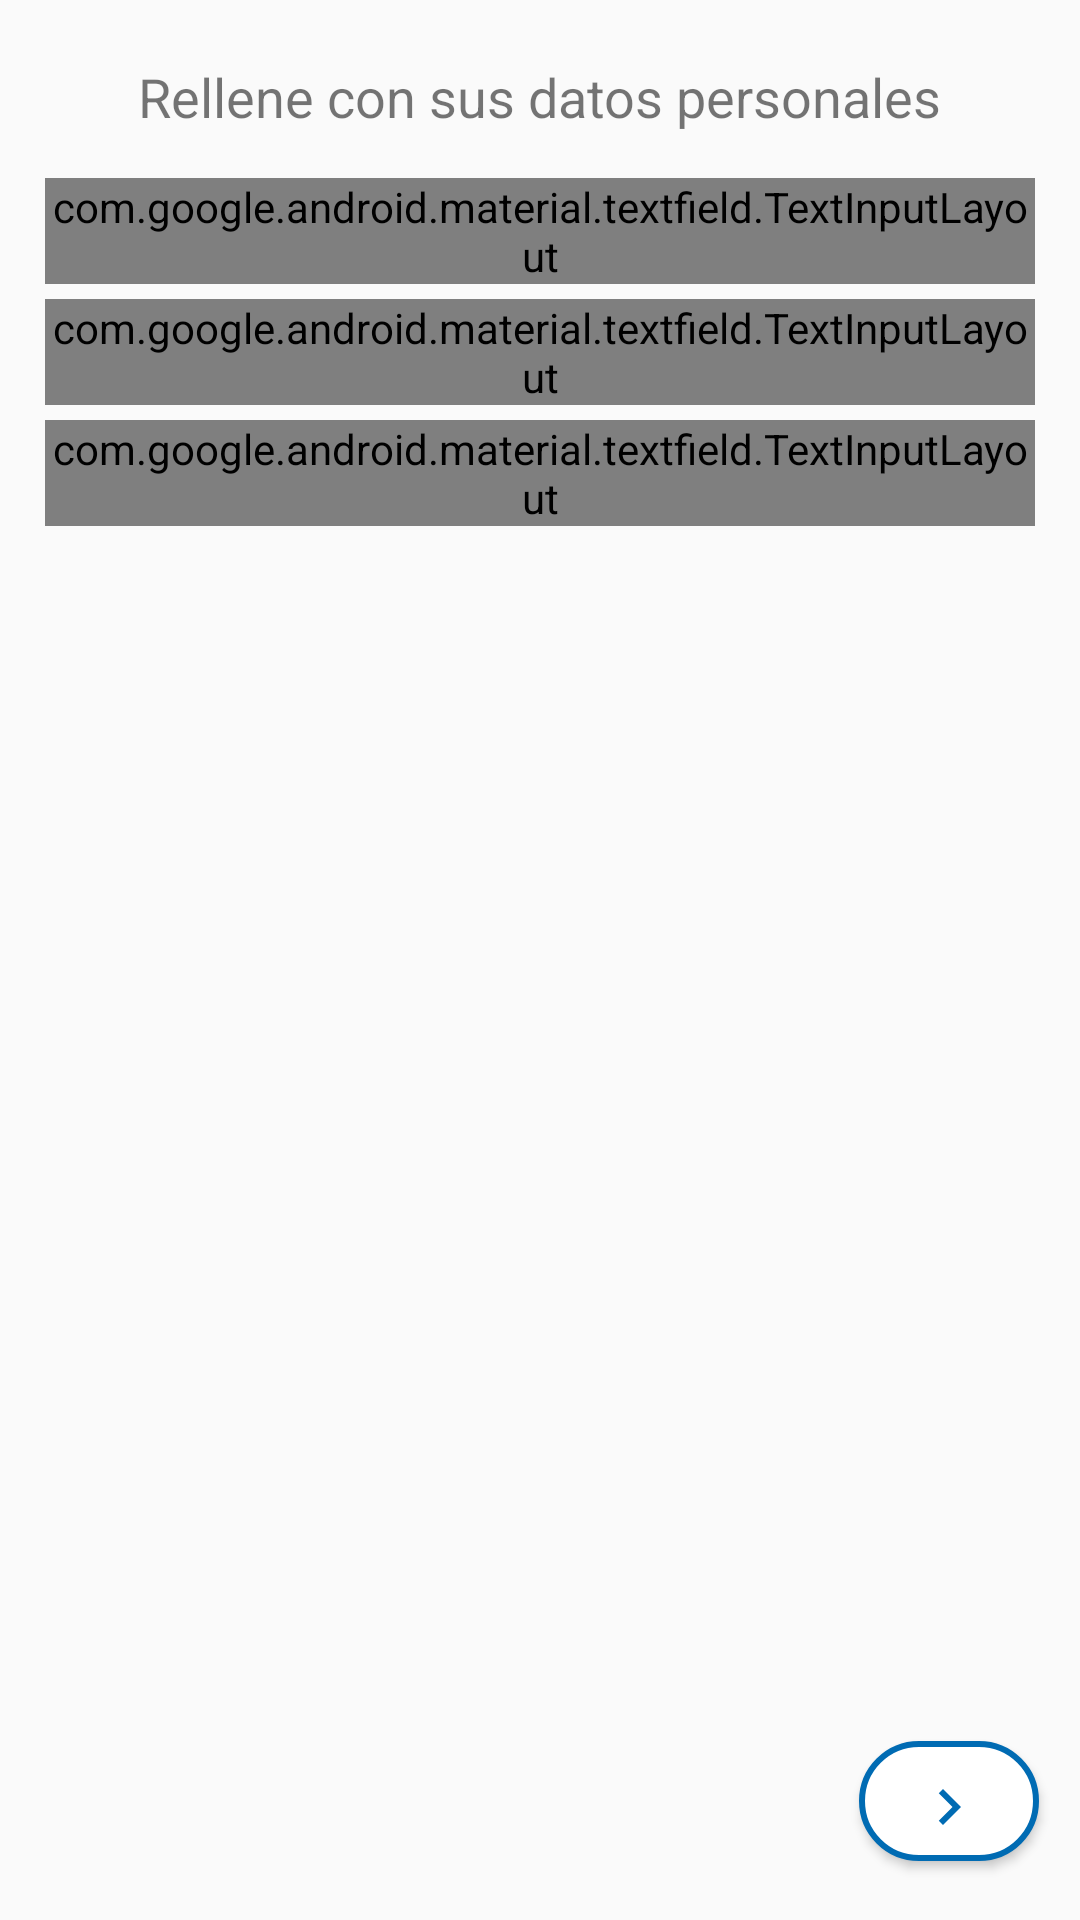

Reconstruct the res/layout file that produces this screen, plus the resources it refers to.
<!-- AndroidManifest.xml: application theme AppTheme -->
<!-- res/layout/fragment_bienvenida_fragment2.xml -->
<?xml version="1.0" encoding="utf-8"?>
<androidx.constraintlayout.widget.ConstraintLayout xmlns:android="http://schemas.android.com/apk/res/android"
    xmlns:app="http://schemas.android.com/apk/res-auto"
    xmlns:tools="http://schemas.android.com/tools"
    android:layout_width="match_parent"
    android:layout_height="match_parent"
    android:background="#00000000"
    tools:context=".Bienvenida_fragment2">


    <TextView
        android:id="@+id/txtRelleneCampos"
        android:layout_width="wrap_content"
        android:layout_height="wrap_content"
        android:layout_marginTop="20dp"
        android:text="@string/lblRellenarDatosB"
        android:textSize="18sp"
        app:layout_constraintEnd_toEndOf="parent"
        app:layout_constraintStart_toStartOf="parent"
        app:layout_constraintTop_toTopOf="parent" />

    <com.google.android.material.textfield.TextInputLayout
        android:id="@+id/textInputLayout1F2"
        style="@style/Widget.MaterialComponents.TextInputLayout.OutlinedBox"
        android:layout_width="330dp"
        android:layout_height="wrap_content"
        android:layout_marginTop="15dp"
        app:errorEnabled="true"
        app:layout_constraintEnd_toEndOf="parent"
        app:layout_constraintStart_toStartOf="parent"
        app:layout_constraintTop_toBottomOf="@+id/txtRelleneCampos">

        <com.google.android.material.textfield.TextInputEditText
            android:id="@+id/txtNombreRealB"
            android:layout_width="match_parent"
            android:layout_height="wrap_content"
            android:drawableRight="@drawable/iconopersona"
            android:hint="Nombre real"
            android:inputType="text"
            android:nextFocusDown="@+id/txtDescripcionMiP" />
    </com.google.android.material.textfield.TextInputLayout>


    <com.google.android.material.textfield.TextInputLayout
        android:id="@+id/textInputLayout2F2"
        style="@style/Widget.MaterialComponents.TextInputLayout.OutlinedBox"
        android:layout_width="330dp"
        android:layout_height="wrap_content"
        android:layout_marginTop="5dp"
        android:drawableRight="@drawable/tartaicono"
        app:errorEnabled="true"
        app:layout_constraintEnd_toEndOf="parent"
        app:layout_constraintStart_toStartOf="parent"
        app:layout_constraintTop_toBottomOf="@+id/textInputLayout1F2">

        <com.google.android.material.textfield.TextInputEditText
            android:id="@+id/txtFechaNacimientoB"
            android:layout_width="match_parent"
            android:layout_height="wrap_content"
            android:drawableRight="@drawable/tartaicono"
            android:hint="Dia/Mes/Año" />
    </com.google.android.material.textfield.TextInputLayout>

    <com.google.android.material.textfield.TextInputLayout
        android:id="@+id/textInputLayoutMiP"
        style="@style/Widget.MaterialComponents.TextInputLayout.OutlinedBox"
        android:layout_width="330dp"
        android:layout_height="wrap_content"
        android:layout_marginTop="5dp"
        app:counterEnabled="true"
        app:counterMaxLength="250"
        app:errorEnabled="true"
        app:layout_constraintEnd_toEndOf="parent"
        app:layout_constraintStart_toStartOf="parent"
        app:layout_constraintTop_toBottomOf="@+id/textInputLayout2F2">

        <com.google.android.material.textfield.TextInputEditText
            android:id="@+id/txtDescripcionMiP"
            android:layout_width="match_parent"
            android:layout_height="107dp"
            android:drawableRight="@drawable/iconobloc"
            android:hint="Descripción"
            android:inputType="text|textMultiLine"
            android:maxLength="250" />
    </com.google.android.material.textfield.TextInputLayout>

    <DatePicker
        android:id="@+id/dp"
        style="@style/datePickerTheme"
        android:layout_width="242dp"
        android:layout_height="26dp"
        android:layout_marginTop="284dp"
        android:calendarViewShown="false"
        android:datePickerMode="spinner"
        android:headerBackground="@color/colorPrimary"
        app:layout_constraintEnd_toEndOf="parent"
        app:layout_constraintHorizontal_bias="0.497"
        app:layout_constraintStart_toStartOf="parent"
        app:layout_constraintTop_toBottomOf="@+id/textInputLayoutMiP" />

    <Button
        android:id="@+id/btnSiguienteWelcomeF2"
        android:layout_width="60dp"
        android:layout_height="40dp"
        android:background="@drawable/botonsecundario"
        android:drawableTop="@drawable/flechaadelante2"
        app:layout_constraintBottom_toBottomOf="parent"
        app:layout_constraintEnd_toEndOf="parent"
        app:layout_constraintHorizontal_bias="0.954"
        app:layout_constraintStart_toStartOf="parent"
        app:layout_constraintTop_toBottomOf="@+id/textInputLayoutMiP"
        app:layout_constraintVertical_bias="0.954" />

</androidx.constraintlayout.widget.ConstraintLayout>
<!-- resources referenced by this layout -->
<resources>
  <color name="colorPrimary">@color/azulI</color>
  <!-- drawable flechaadelante2 (drawable) -->
  <vector xmlns:android="http://schemas.android.com/apk/res/android"
          android:width="24dp"
          android:height="24dp"
          android:viewportWidth="24.0"
          android:viewportHeight="24.0">
      <path
          android:fillColor="@color/azulO"
          android:pathData="M10,6L8.59,7.41 13.17,12l-4.58,4.59L10,18l6,-6z"/>
  </vector>
  <!-- drawable iconobloc (drawable) -->
  <vector xmlns:android="http://schemas.android.com/apk/res/android"
          android:width="24dp"
          android:height="24dp"
          android:viewportWidth="24.0"
          android:viewportHeight="24.0">
      <path
          android:fillColor="@color/azulO"
          android:pathData="M17,10L7,10v2h10v-2zM19,3h-1L18,1h-2v2L8,3L8,1L6,1v2L5,3c-1.11,0 -1.99,0.9 -1.99,2L3,19c0,1.1 0.89,2 2,2h14c1.1,0 2,-0.9 2,-2L21,5c0,-1.1 -0.9,-2 -2,-2zM19,19L5,19L5,8h14v11zM14,14L7,14v2h7v-2z"/>
  </vector>
  <!-- drawable iconopersona (drawable) -->
  <vector xmlns:android="http://schemas.android.com/apk/res/android"
          android:width="24dp"
          android:height="24dp"
          android:viewportWidth="24.0"
          android:viewportHeight="24.0">
      <path
          android:fillColor="@color/azulO"
          android:pathData="M12,12c2.21,0 4,-1.79 4,-4s-1.79,-4 -4,-4 -4,1.79 -4,4 1.79,4 4,4zM12,14c-2.67,0 -8,1.34 -8,4v2h16v-2c0,-2.66 -5.33,-4 -8,-4z"/>
  </vector>
  <!-- drawable tartaicono (drawable) -->
  <vector xmlns:android="http://schemas.android.com/apk/res/android"
          android:width="24dp"
          android:height="24dp"
          android:viewportWidth="24.0"
          android:viewportHeight="24.0">
      <path
          android:fillColor="@color/azulO"
          android:pathData="M12,6c1.11,0 2,-0.9 2,-2 0,-0.38 -0.1,-0.73 -0.29,-1.03L12,0l-1.71,2.97c-0.19,0.3 -0.29,0.65 -0.29,1.03 0,1.1 0.9,2 2,2zM16.6,15.99l-1.07,-1.07 -1.08,1.07c-1.3,1.3 -3.58,1.31 -4.89,0l-1.07,-1.07 -1.09,1.07C6.75,16.64 5.88,17 4.96,17c-0.73,0 -1.4,-0.23 -1.96,-0.61L3,21c0,0.55 0.45,1 1,1h16c0.55,0 1,-0.45 1,-1v-4.61c-0.56,0.38 -1.23,0.61 -1.96,0.61 -0.92,0 -1.79,-0.36 -2.44,-1.01zM18,9h-5L13,7h-2v2L6,9c-1.66,0 -3,1.34 -3,3v1.54c0,1.08 0.88,1.96 1.96,1.96 0.52,0 1.02,-0.2 1.38,-0.57l2.14,-2.13 2.13,2.13c0.74,0.74 2.03,0.74 2.77,0l2.14,-2.13 2.13,2.13c0.37,0.37 0.86,0.57 1.38,0.57 1.08,0 1.96,-0.88 1.96,-1.96L20.99,12C21,10.34 19.66,9 18,9z"/>
  </vector>
  <string name="lblRellenarDatosB">Rellene con sus datos personales</string>
  <style name="datePickerTheme" parent="ThemeOverlay.MaterialComponents.Dialog">
          <item name="colorAccent">@color/azulI</item>
          <item name="colorControlActivated">@color/azulI</item>
          <item name="colorControlHighlight">@color/colorPrimary</item>
      </style>
  <style name="AppTheme" parent="Theme.AppCompat.Light.DarkActionBar">
          
          <item name="colorPrimary">@color/colorPrimary</item>
          <item name="colorPrimaryDark">@color/colorPrimaryDark</item>
          <item name="colorAccent">@color/colorAccent</item>
      </style>
  
  
      If your application theme is AppTheme(or anything else), then in styles.xml add the following
      code:
  <color name="azulI">#008AE6</color>
  <color name="pressBtnSecundario">#D9D9D9</color>
  <color name="azulO">#006BB3</color>
  <color name="blanco">#ffffff</color>
  <color name="colorPrimaryDark">#000000</color>
  <color name="colorAccent">@color/azulO</color>
</resources>
